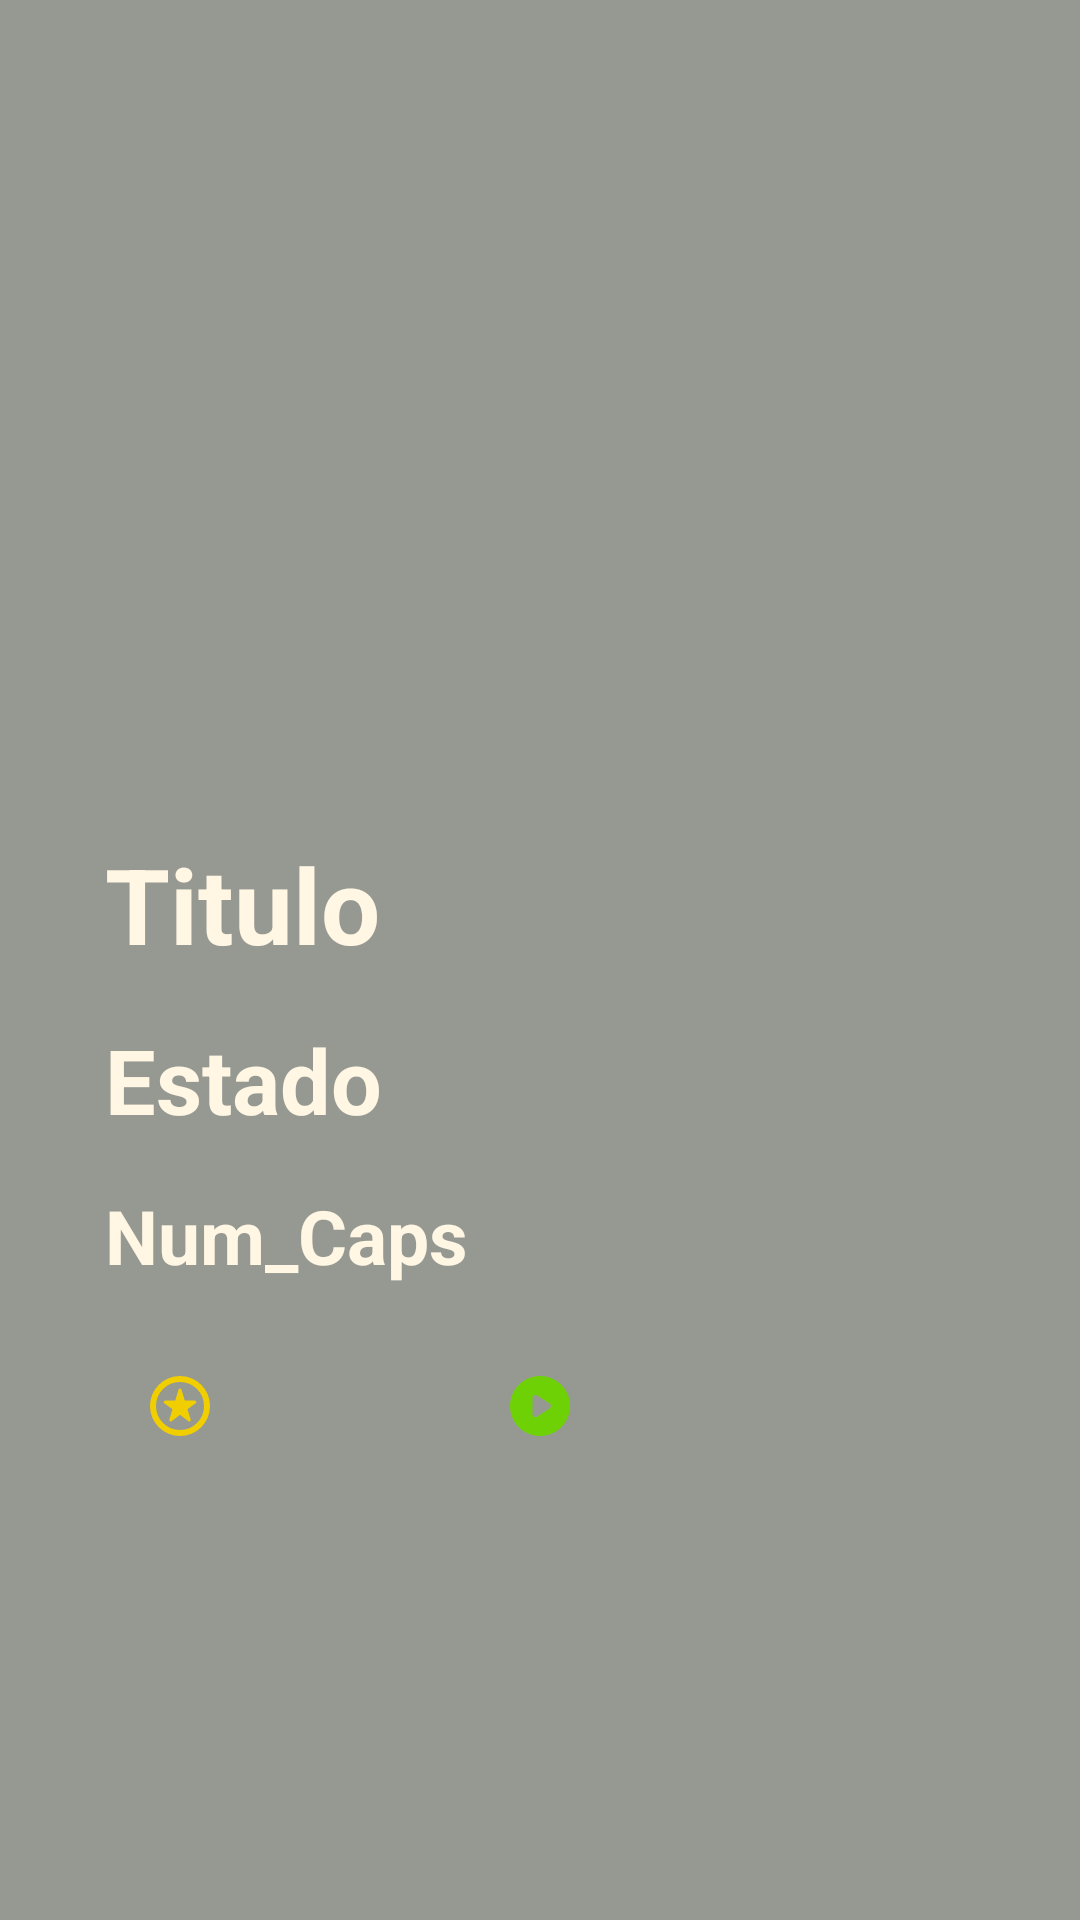

The Android layout XML behind this screen, and the referenced resources:
<!-- AndroidManifest.xml: application theme Theme.RecyclerXAPI -->
<!-- res/layout/activity_inicio.xml -->
<?xml version="1.0" encoding="utf-8"?>
<androidx.constraintlayout.widget.ConstraintLayout xmlns:android="http://schemas.android.com/apk/res/android"
    xmlns:app="http://schemas.android.com/apk/res-auto"
    xmlns:tools="http://schemas.android.com/tools"
    android:id="@+id/main"
    android:layout_width="match_parent"
    android:layout_height="match_parent"
    tools:context=".Activities.InicioActivity"
    android:background="@color/gris_Clarito">

    <LinearLayout
        android:id="@+id/toolbar_inicio"
        android:layout_width="match_parent"
        android:layout_height="wrap_content"
        app:layout_constraintTop_toTopOf="parent"
        app:layout_constraintStart_toStartOf="parent">

        <ImageButton
            android:id="@+id/btnregreso_inicio"
            android:layout_width="60dp"
            android:layout_height="60dp"
            android:background="@android:color/transparent"
            android:src="@drawable/ic_back"
            />
    </LinearLayout>

    <LinearLayout
        android:layout_width="match_parent"
        android:layout_height="match_parent"
        app:layout_constraintTop_toTopOf="parent"
        app:layout_constraintStart_toStartOf="parent"
        android:layout_marginLeft="35dp"
        android:layout_marginRight="35dp"
        android:layout_marginBottom="35dp"
        android:gravity="center_horizontal"
        android:orientation="vertical"
        >
        <ImageView
            android:id="@+id/imVw_busqueda"
            android:layout_width="wrap_content"
            android:layout_height="wrap_content"
            tools:srcCompat="@tools:sample/avatars"
            android:layout_weight="5"
            />

        <LinearLayout
            android:layout_width="match_parent"
            android:layout_height="wrap_content"
            android:layout_weight="2"
            android:orientation="vertical"
            >

            <TextView
                android:id="@+id/titulo_busqueda"
                android:layout_width="match_parent"
                android:layout_height="wrap_content"
                android:textSize="35sp"
                android:textColor="@color/cremoso"
                android:text="Titulo"
                android:textStyle="bold"
                android:layout_marginBottom="15dp"
                />

            <TextView
                android:id="@+id/estado_busqueda"
                android:layout_width="match_parent"
                android:layout_height="wrap_content"
                android:textSize="30sp"
                android:textColor="@color/cremoso"
                android:text="Estado"
                android:textStyle="bold"
                android:layout_marginBottom="15dp"
                />
            <TextView
                android:id="@+id/numCaps_busqueda"
                android:layout_width="match_parent"
                android:layout_height="wrap_content"
                android:textSize="25sp"
                android:textColor="@color/cremoso"
                android:text="Num_Caps"
                android:textStyle="bold"
                android:layout_marginBottom="15dp"
                />

            <LinearLayout
                android:layout_width="match_parent"
                android:layout_height="wrap_content">
                <ImageButton
                    android:id="@+id/btnFav_busqueda"
                    android:layout_width="50dp"
                    android:layout_height="50dp"
                    android:src="@drawable/ic_favoritos"
                    android:background="@android:color/transparent"
                    android:layout_marginEnd="10dp"
                    />
                <ImageButton
                    android:id="@+id/btnSave_busqueda"
                    android:layout_width="50dp"
                    android:layout_height="50dp"
                    android:src="@drawable/ic_pendientes"
                    android:background="@android:color/transparent"
                    android:layout_marginEnd="10dp"
                    />
                <ImageButton
                    android:id="@+id/btnPlay_busqueda"
                    android:layout_width="50dp"
                    android:layout_height="50dp"
                    android:src="@drawable/ic_comenzar"
                    android:background="@android:color/transparent"
                    android:layout_marginEnd="10dp"
                    />

            </LinearLayout>

        </LinearLayout>

    </LinearLayout>


</androidx.constraintlayout.widget.ConstraintLayout>
<!-- resources referenced by this layout -->
<resources>
  <color name="cremoso">#fff6e3</color>
  <color name="gris_Clarito">#969992</color>
  <!-- drawable ic_comenzar (drawable) -->
  <vector xmlns:android="http://schemas.android.com/apk/res/android" android:height="24dp" android:tint="#6ED105" android:viewportHeight="24" android:viewportWidth="24" android:width="24dp">
        
      <path android:fillColor="@android:color/white" android:pathData="M12,2C6.48,2 2,6.48 2,12s4.48,10 10,10s10,-4.48 10,-10S17.52,2 12,2zM9.5,14.67V9.33c0,-0.79 0.88,-1.27 1.54,-0.84l4.15,2.67c0.61,0.39 0.61,1.29 0,1.68l-4.15,2.67C10.38,15.94 9.5,15.46 9.5,14.67z"/>
      
  </vector>
  <!-- drawable ic_favoritos (drawable) -->
  <vector xmlns:android="http://schemas.android.com/apk/res/android" android:height="24dp" android:tint="#F1CE00" android:viewportHeight="960" android:viewportWidth="960" android:width="24dp">
        
      <path android:fillColor="@android:color/white" android:pathData="M480,598L591,682Q603,690 615,682.5Q627,675 622,661L580,522L689,444Q701,435 696,421.5Q691,408 677,408L544,408L499,262Q494,248 480,248Q466,248 461,262L416,408L283,408Q269,408 264,421.5Q259,435 271,444L380,522L338,661Q333,675 345,682.5Q357,690 369,682L480,598ZM480,880Q397,880 324,848.5Q251,817 197,763Q143,709 111.5,636Q80,563 80,480Q80,397 111.5,324Q143,251 197,197Q251,143 324,111.5Q397,80 480,80Q563,80 636,111.5Q709,143 763,197Q817,251 848.5,324Q880,397 880,480Q880,563 848.5,636Q817,709 763,763Q709,817 636,848.5Q563,880 480,880ZM480,480Q480,480 480,480Q480,480 480,480Q480,480 480,480Q480,480 480,480Q480,480 480,480Q480,480 480,480Q480,480 480,480Q480,480 480,480ZM480,800Q613,800 706.5,706.5Q800,613 800,480Q800,347 706.5,253.5Q613,160 480,160Q347,160 253.5,253.5Q160,347 160,480Q160,613 253.5,706.5Q347,800 480,800Z"/>
      
  </vector>
  <style name="Theme.RecyclerXAPI" parent="Base.Theme.RecyclerXAPI" />
  <style name="Base.Theme.RecyclerXAPI" parent="Theme.Material3.DayNight.NoActionBar">
          
          
      </style>
</resources>
